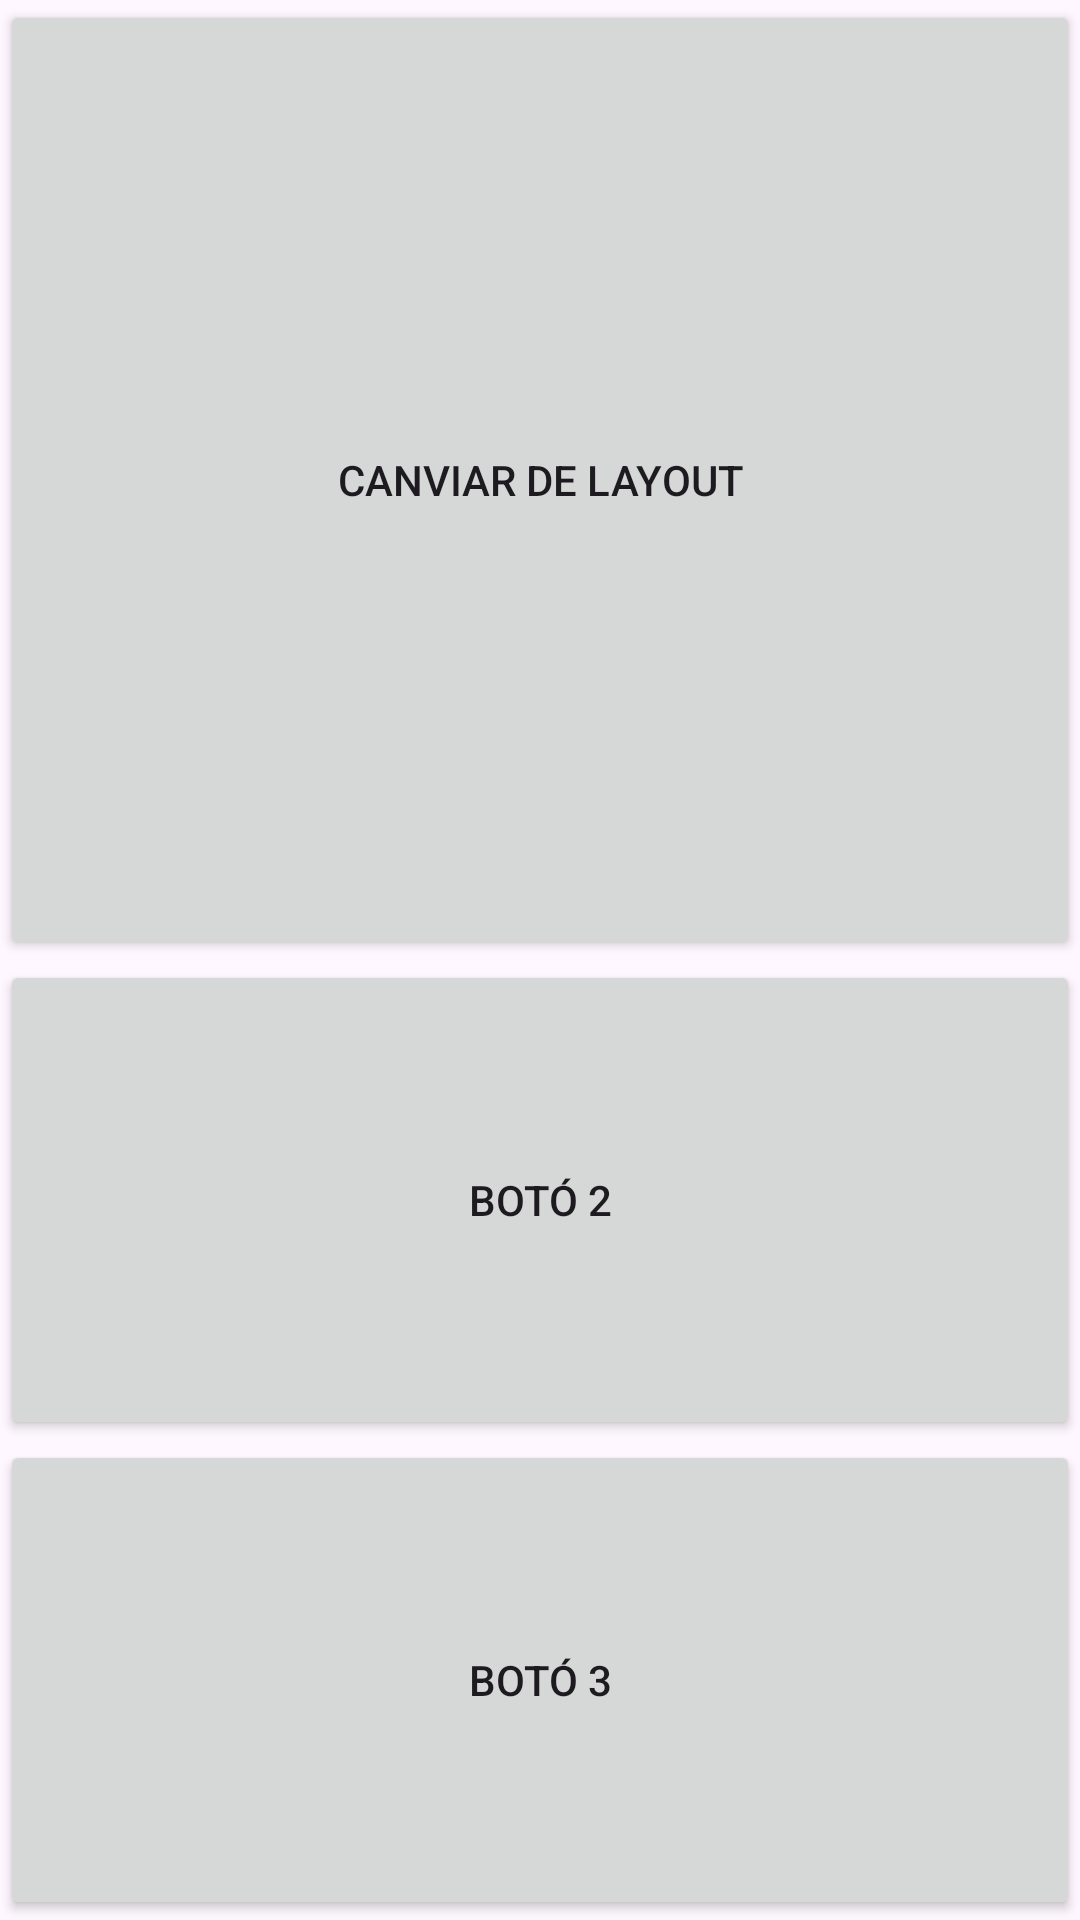

Here is an Android app screen rendered from its layout file. Give the layout XML and the strings, colors and styles it references.
<!-- AndroidManifest.xml: application theme Theme.Victor_Vallecillos_UF1_ACT9 -->
<!-- res/layout/second_activity.xml -->
<?xml version="1.0" encoding="utf-8"?>
<androidx.constraintlayout.widget.ConstraintLayout xmlns:android="http://schemas.android.com/apk/res/android"
    xmlns:app="http://schemas.android.com/apk/res-auto"
    xmlns:tools="http://schemas.android.com/tools"
    android:layout_width="match_parent"
    android:layout_height="match_parent"
    tools:context=".SecondActivity">

    <LinearLayout
        android:layout_width="match_parent"
        android:layout_height="match_parent"
        android:orientation="vertical"
        app:layout_constraintBottom_toBottomOf="parent"
        app:layout_constraintDimensionRatio=""
        app:layout_constraintEnd_toEndOf="parent"
        app:layout_constraintStart_toStartOf="parent"
        app:layout_constraintTop_toTopOf="parent">

        <Button
            android:id="@+id/layoutButton2"
            android:layout_width="match_parent"
            android:layout_height="0dp"
            android:layout_weight="2"
            android:insetLeft="50dp"
            android:insetTop="50dp"
            android:insetRight="50dp"
            android:insetBottom="50dp"
            android:text="@string/verticalButton1" />

        <Button
            android:id="@+id/button2"
            android:layout_width="match_parent"
            android:layout_height="0dp"
            android:layout_weight="1"
            android:insetLeft="50dp"
            android:insetTop="50dp"
            android:insetRight="50dp"
            android:insetBottom="50dp"
            android:text="@string/verticalButton2" />

        <Button
            android:id="@+id/button3"
            android:layout_width="match_parent"
            android:layout_height="0dp"
            android:layout_weight="1"
            android:insetLeft="50dp"
            android:insetTop="50dp"
            android:insetRight="50dp"
            android:insetBottom="50dp"
            android:text="@string/verticalButton3" />
    </LinearLayout>

</androidx.constraintlayout.widget.ConstraintLayout>
<!-- resources referenced by this layout -->
<resources>
  <string name="verticalButton1">Canviar de layout</string>
  <string name="verticalButton2">Botó 2</string>
  <string name="verticalButton3">Botó 3</string>
  <style name="Theme.Victor_Vallecillos_UF1_ACT9" parent="Base.Theme.Victor_Vallecillos_UF1_ACT9" />
  <style name="Base.Theme.Victor_Vallecillos_UF1_ACT9" parent="Theme.Material3.DayNight.NoActionBar">
          
          
      </style>
</resources>
